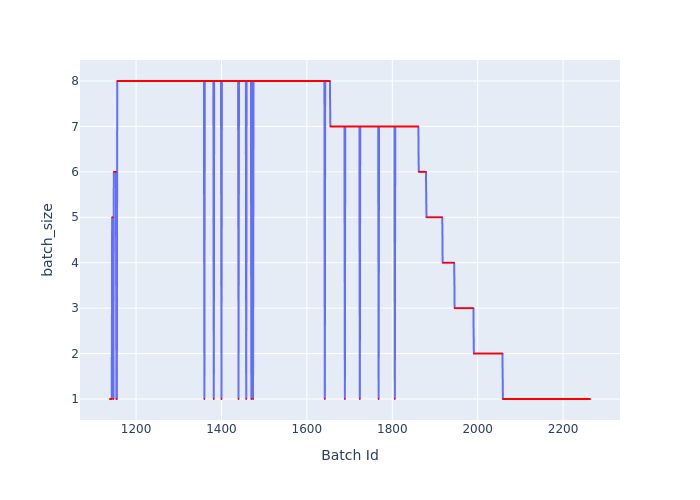

Source data for this figure (header and first rows):
Batch Id, batch_size
1139, 1
1140, 1
1141, 1
1142, 1
1143, 1
1144, 5
1145, 5
1146, 5
1147, 1
1148, 6
1149, 6
1150, 6
1151, 6
1152, 6
1153, 6
1154, 1
1155, 1
1156, 8
1157, 8
1158, 8
1159, 8
1160, 8
1161, 8
1162, 8
1163, 8
1164, 8
1165, 8
1166, 8
1167, 8
1168, 8
1169, 8
1170, 8
1171, 8
1172, 8
1173, 8
1174, 8
1175, 8
1176, 8
1177, 8
1178, 8
1179, 8
1180, 8
1181, 8
1182, 8
1183, 8
1184, 8
1185, 8
1186, 8
1187, 8
1188, 8
1189, 8
1190, 8
1191, 8
1192, 8
1193, 8
1194, 8
1195, 8
1196, 8
1197, 8
1198, 8
... 1,065 more rows
